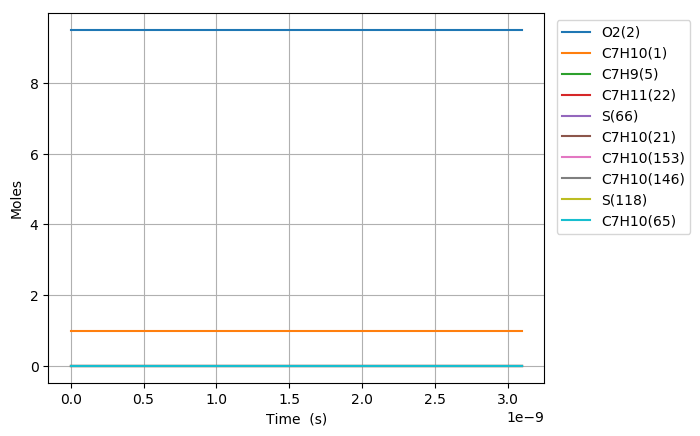

The data file committed next to this chart (first rows):
Time (s), Volume (m^3), N2, Ne, He, Ar, C7H10(1), O2(2), C7H10(146), C7H10(153), C7H9(5), C5H7(210), C2H4(115), C7H11(22), C7H10(21), C7H10(65), C7H10(18), C7H10(238), S(66), C7H11(46), C7H10(187), C7H12(16), C7H8(58), C5H8(336)
0.0, 0.4, 76.95, 0.0, 0.0, 0.0, 1.0, 9.5, 0.0, 0.0, 0.0, 0.0, 0.0, 0.0, 0.0, 0.0, 0.0, 0.0, 0.0, 0.0, 0.0, 0.0, 0.0, 0.0
1.011612035850704e-20, 0.4, 76.95, 0.0, 0.0, 0.0, 1, 9.5, 2.1641201093114718e-26, 2.5930164881445725e-26, 1.8639965661340935e-16, 1.3193287841912753e-42, 1.3193287841912753e-42, 1.863996566164103e-16, 2.2180677017495972e-17, 2.2661135502369302e-30, 4.2841090419807396e-18, 4.800164917165259e-43, 3.8924777855343896e-27, 1.2197776534299219e-31, 5.7514861224510775e-43, 1.020786786912261e-34, 1.5529069725201255e-44, 1.9940178380695482e-60
2.832513700381971e-20, 0.4, 76.95, 0.0, 0.0, 0.0, 1, 9.5, 1.307128531301625e-25, 1.5661819411990367e-25, 5.2191903849521113e-16, 1.5663071325479198e-41, 1.5663071325479198e-41, 5.2191903851333609e-16, 6.2105895648988471e-17, 1.3687325842942284e-29, 1.1995505155630605e-17, 5.6987557308730719e-42, 2.3510565823735922e-26, 7.3674570264909235e-31, 6.8281642541377839e-42, 6.1655521942329072e-34, 2.3467530167052428e-43, 4.4605381435340436e-59
6.474317029444506e-20, 0.4, 76.95, 0.0, 0.0, 0.0, 1, 9.5, 6.2932610570402024e-25, 7.5404916829201421e-25, 1.1929578021694803e-15, 1.5378096307170686e-40, 1.5378096307170686e-40, 1.1929578022567377e-15, 1.4195633291197237e-16, 6.589858203355863e-29, 2.7418296735268491e-17, 5.595072045212701e-41, 1.1319325398996327e-25, 3.5471134158355074e-30, 6.703932005976957e-41, 2.9684479782249296e-33, 2.5245298065348614e-42, 8.8132717085732228e-58
1.3757923687569576e-19, 0.4, 76.95, 0.0, 0.0, 0.0, 1, 9.5, 2.7484323106267699e-24, 3.2931306665192035e-24, 2.5350353291607202e-15, 1.3601752030636464e-39, 1.3601752030636464e-39, 2.5350353295417412e-15, 3.0165720743793594e-16, 2.8779642080433812e-28, 5.826387730389713e-17, 4.9487776403069498e-40, 4.943446786246412e-25, 1.5491176195060065e-29, 5.9295516742629418e-40, 1.2963992213066879e-32, 2.3204778297055195e-41, 1.5682746120888405e-56
2.8325137003819714e-19, 0.4, 76.95, 0.0, 0.0, 0.0, 1, 9.5, 1.1474162765780417e-23, 1.3748170959323113e-23, 5.2191903817143315e-15, 1.1433092146003817e-38, 1.1433092146003817e-38, 5.219190383304548e-15, 6.2105895648984623e-16, 1.2014934036539365e-27, 1.1995502807856761e-16, 4.1597454202610043e-39, 2.0637917206462994e-24, 6.4672611153355043e-29, 4.9841450180170582e-39, 5.4122115614814525e-32, 1.9852176365943125e-40, 2.645124359410686e-55
5.745956363631999e-19, 0.4, 76.95, 0.0, 0.0, 0.0, 1, 9.5, 4.687568982698641e-23, 5.6165753504872778e-23, 1.0587500481108649e-14, 9.3735396950565551e-38, 9.3735396950565551e-38, 1.0587500487601359e-14, 1.2598624545935993e-15, 4.9084925885849982e-27, 2.4333728817757538e-16, 3.4104100056680011e-38, 8.4312625720460916e-24, 2.6420871857683994e-28, 4.0863024829223066e-38, 2.2110650265143711e-31, 1.64141633034327e-39, 4.3446247106540576e-54
1.1572841690132054e-18, 0.4, 76.95, 0.0, 0.0, 0.0, 1, 9.5, 1.8947896031035435e-22, 2.2703086863212803e-22, 2.1324120657066224e-14, 7.5909354630829437e-37, 7.5909354630829437e-37, 2.1324120683279775e-14, 2.5374694508008353e-15, 1.9840911819386661e-26, 4.9010164257436909e-16, 2.7618374536566626e-37, 3.4080511315049738e-23, 1.0679738827114814e-27, 3.3091925092693551e-37, 8.9374784169617062e-31, 1.334772496732758e-38, 7.0428239029088459e-53
2.3226612343132167e-18, 0.4, 76.95, 0.0, 0.0, 0.0, 1, 9.5, 7.6188598078032259e-22, 9.1288043660299143e-22, 4.2797360917821097e-14, 6.1098452452336945e-36, 6.1098452452336945e-36, 4.2797361022975776e-14, 5.0926834432142279e-15, 7.9779433597074503e-26, 9.8362968816396118e-16, 2.2229654637959006e-36, 1.3703623672809853e-22, 4.2942760022121889e-27, 2.6635241155860258e-36, 3.5937208119834236e-30, 1.0765423689948014e-37, 1.1342250855900928e-51
4.653415364913239e-18, 0.4, 76.95, 0.0, 0.0, 0.0, 1, 9.5, 3.0554988522167557e-21, 3.6610532239939102e-21, 8.5743841075993134e-14, 4.9027660055640149e-35, 4.9027660055640181e-35, 8.5743841495724489e-14, 1.0203111428036692e-14, 3.199512093990494e-25, 1.970683126534294e-15, 1.7837872301211615e-35, 5.4957659739216398e-22, 1.7221967358785195e-26, 2.1373072959802913e-35, 1.4412428179843724e-29, 8.6473736753007303e-37, 1.8206824805169393e-50
9.314923626113282e-18, 0.4, 76.95, 0.0, 0.0, 0.0, 1, 9.5, 1.2237895217076897e-20, 1.4663263809401829e-20, 1.716367999492815e-13, 3.9281789193227032e-34, 3.9281789193227066e-34, 1.7163680161464879e-13, 2.0423967397664355e-14, 1.28147368190516e-24, 3.944779392096589e-15, 1.4291963661350814e-34, 2.2011729431105835e-21, 6.897769816338475e-26, 1.7124418031051929e-34, 5.7724890692664706e-29, 6.9319402011778123e-36, 2.9178393894984838e-49
1.863794014851337e-17, 0.4, 76.95, 0.0, 0.0, 0.0, 1, 9.5, 4.8983172836880934e-20, 5.8690908263901774e-20, 3.434227120039454e-13, 3.1449315873434379e-33, 3.144931587343442e-33, 3.4342271854620481e-13, 4.0865679336850569e-14, 5.1292342467519413e-24, 7.892929478963998e-15, 1.1442195444460562e-33, 8.810428012415907e-21, 2.7609054910773549e-25, 1.3709868190519856e-33, 2.3105002337036475e-28, 5.551174006060017e-35, 4.6723449476201746e-48
3.728397319331355e-17, 0.4, 76.95, 0.0, 0.0, 0.0, 1, 9.5, 1.959940868878884e-19, 2.3483719627779954e-19, 6.8699451395686849e-13, 2.5169010002512651e-32, 2.5169010002512727e-32, 6.8699453918414809e-13, 8.1749103214946619e-14, 2.0523617359288102e-23, 1.578905987932034e-14, 9.1571288576156342e-33, 3.5253186704959266e-20, 1.1047217840917456e-24, 1.0971935433797757e-32, 9.2450125168323598e-28, 4.4431888009386341e-34, 7.4787955940758541e-47
7.45760392829139e-17, 0.4, 76.95, 0.0, 0.0, 0.0, 1, 9.5, 7.8408470478779159e-19, 9.3947861713802109e-19, 1.3741380336736692e-12, 2.0139030797817189e-31, 2.0139030797817308e-31, 1.3741381275593661e-12, 1.6351595097003313e-13, 8.210782774259772e-23, 3.158064161572003e-14, 7.3269263242347629e-32, 1.4103569064544782e-19, 4.4196061924786389e-24, 8.7790140122049893e-32, 3.698608618932543e-27, 3.5554507290257452e-33, 1.1968510486490942e-45
1.491601714621146e-16, 0.4, 76.95, 0.0, 0.0, 0.0, 1, 9.5, 3.1364399448971319e-18, 3.7580356359146464e-18, 2.7484247658205801e-12, 1.6112752411536545e-30, 1.6112752411536734e-30, 2.7484250927071914e-12, 3.2704964647578403e-13, 3.2845799759854726e-22, 6.3161089064854545e-14, 5.8618287338310198e-31, 5.641885834654192e-19, 1.7679861211229464e-23, 7.0235558961028145e-31, 1.4795651466271424e-26, 2.8447199521435896e-32, 1.9151573407282802e-44
2.98328435820516e-16, 0.4, 76.95, 0.0, 0.0, 0.0, 1, 9.5, 1.2545037342468371e-17, 1.5031276930256541e-17, 5.4969971683189386e-12, 1.2890810657696013e-29, 1.2890810657696319e-29, 5.4969981765928827e-12, 6.5411703746959672e-13, 1.3138851433192877e-21, 1.2631112173683921e-13, 4.689255430425543e-30, 2.256845418600713e-18, 7.0722303643058278e-23, 5.6185960241758349e-30, 5.9185117375025525e-26, 2.2759189326567703e-31, 3.0644103195308773e-43
5.966649645373189e-16, 0.4, 76.95, 0.0, 0.0, 0.0, 1, 9.5, 5.0171309233899694e-17, 6.0114515601722322e-17, 1.0994138462806515e-11, 1.0312888162436559e-28, 1.031288816243705e-28, 1.0994140958728356e-11, 1.3082518193864663e-12, 5.2556454001296937e-21, 2.5256775311753278e-13, 3.7508052631163446e-29, 9.0275593647722497e-18, 2.8289481877548403e-22, 4.4941590068484679e-29, 2.3674611214976584e-25, 1.8207912492993265e-30, 4.9031898845095775e-42
1.1933380219709245e-15, 0.4, 76.95, 0.0, 0.0, 0.0, 1, 9.5, 2.006084324078718e-16, 2.4036603636531763e-16, 2.1988409247286907e-11, 8.2504002071507793e-28, 8.2504002071515631e-28, 2.1988412980487056e-11, 2.6165213829371811e-12, 2.1022781310359396e-20, 5.0490739947852233e-13, 2.999579393735409e-28, 3.6110556984148213e-17, 1.1315895756488048e-21, 3.5940513542332561e-28, 9.4700069032340377e-25, 1.4566539135248928e-29, 7.8452313469333582e-41
1.79001107940453e-15, 0.4, 76.95, 0.0, 0.0, 0.0, 1, 9.5, 4.2617844154536184e-16, 5.1064066225430861e-16, 3.2982669077552242e-11, 2.3591046467477723e-27, 2.3591046467480614e-27, 3.2982671459764875e-11, 3.9247909462048728e-12, 4.467352476194844e-20, 7.5707354880968988e-13, 8.5751416706347264e-28, 7.6735092954058833e-17, 2.404633264665709e-21, 1.02746070267048e-27, 2.0123937853169981e-24, 4.324457320866529e-29, 2.8875800131878563e-40
2.386684136838136e-15, 0.4, 76.95, 0.0, 0.0, 0.0, 1, 9.5, 7.2682967876077888e-16, 8.7087649755932284e-16, 4.3976918277465113e-11, 4.9760407426697307e-27, 4.9760407426704632e-27, 4.3976916396593195e-11, 5.2330605091895398e-12, 7.6207868131878064e-20, 1.0090663203995366e-12, 1.8084031954229265e-27, 1.3090113589807856e-16, 4.1020250913630317e-21, 2.1668017722159157e-27, 3.4329313252975898e-24, 9.4227803867346321e-29, 7.3235600051106599e-40
3.580030251705347e-15, 0.4, 76.95, 0.0, 0.0, 0.0, 1, 9.5, 1.504183092961963e-15, 1.8022897825513497e-15, 6.5965392051607122e-11, 1.359112222293691e-26, 1.3591122222939472e-26, 6.5965374487047329e-11, 7.8495996344946357e-12, 1.5777885786782583e-19, 1.5126453263517898e-12, 4.9377471229349758e-27, 2.7101421225182877e-16, 8.492725378944962e-21, 5.9163350486987112e-27, 7.1075322598097991e-24, 2.7351449286413935e-28, 2.5611085987188205e-39
4.773376366572558e-15, 0.4, 76.95, 0.0, 0.0, 0.0, 1, 9.5, 2.5572083487786602e-15, 3.0640089630178269e-15, 8.7953827376465067e-11, 2.8437180768640467e-26, 2.8437180768646867e-26, 8.7953782777345297e-11, 1.046613875875895e-11, 2.6834059383682879e-19, 2.0155877502652146e-12, 1.0328513800878754e-26, 4.6092397877606286e-16, 1.4443898515834183e-20, 1.2375471370190055e-26, 1.208818559682817e-23, 5.9814536724023334e-28, 6.3995576852648656e-39
5.966722481439769e-15, 0.4, 76.95, 0.0, 0.0, 0.0, 1, 9.5, 3.9052517978411841e-15, 4.6792145493864805e-15, 1.0994222161437725e-10, 5.1768796955480389e-26, 5.1768796955493981e-26, 1.0994213771054282e-10, 1.3082677881908148e-11, 4.0996379360635047e-19, 2.5178489175009361e-12, 1.8797282267485139e-26, 7.0418713218813019e-16, 2.2067001538129901e-20, 2.252262356787662e-26, 1.8468221519039257e-23, 1.1222015730087217e-27, 1.3577454072529883e-38
8.353414711174192e-15, 0.4, 76.95, 0.0, 0.0, 0.0, 1, 9.5, 7.5025951565856453e-15, 8.9894977922284645e-15, 1.539188843787562e-10, 1.3668473591127819e-25, 1.3668473591132792e-25, 1.5391868415547489e-10, 1.8315756124791133e-11, 7.8834534666684713e-19, 3.5202900685191774e-12, 4.9591563692348208e-26, 1.3541235280818302e-15, 4.2433982170114976e-20, 5.9419872663243316e-26, 3.5514611476876461e-23, 3.0705408587948057e-27, 4.974449171780757e-38
1.3126799170643037e-14, 0.4, 76.95, 0.0, 0.0, 0.0, 1, 9.5, 1.8267031637637004e-14, 2.1887285285856527e-14, 2.4187171059926669e-10, 5.2853614310777178e-25, 5.2853614310808723e-25, 2.418711273656161e-10, 2.8781912596979032e-11, 1.9233197057109437e-18, 5.5169290963428288e-12, 1.9141953931144239e-25, 3.303630825437439e-15, 1.0352555939410979e-19, 2.2935603855653164e-25, 8.6649334773218118e-23, 1.2194524442561768e-26, 3.1547577246582299e-37
1.7900183630111884e-14, 0.4, 76.95, 0.0, 0.0, 0.0, 1, 9.5, 3.3777320100735631e-14, 4.0471481951706833e-14, 3.2982387116977765e-10, 1.311690348196198e-24, 1.3116903481972255e-24, 3.2982270360235982e-10, 3.9248069051047277e-11, 3.5630066922115896e-18, 7.502608992054168e-12, 4.743745110175569e-25, 6.1200511790943249e-15, 1.9178368329168397e-19, 5.6838846543279565e-25, 1.6052826595229514e-22, 3.0530511129735449e-26, 1.0277704479453739e-36
2.7446952549049574e-14, 0.4, 76.95, 0.0, 0.0, 0.0, 1, 9.5, 7.8897876499511421e-14, 9.4534260717859478e-14, 5.0572620106359969e-10, 4.7640311751466279e-24, 4.764031175152512e-24, 5.0572325602205828e-10, 6.0180381904841226e-11, 8.3560426539581781e-18, 1.1441409079032311e-11, 1.7169776570506554e-24, 1.4352764708075961e-14, 4.4977291911762521e-19, 2.0572570058980988e-24, 3.7651378979296887e-22, 1.1160157492370686e-25, 5.8847866077942815e-36
3.6993721467987265e-14, 0.4, 76.95, 0.0, 0.0, 0.0, 1, 9.5, 1.4268143864544063e-13, 1.709587750501186e-13, 6.8162588125280454e-10, 1.147029087589037e-23, 1.1470290875908784e-23, 6.8162034178904622e-10, 8.1112694686178471e-11, 1.5167274332924282e-17, 1.5337112510975151e-11, 4.1222775116718584e-24, 2.6051889659353261e-14, 8.1639063635708495e-19, 4.9392513576538483e-24, 6.8348571428578311e-22, 2.6927145856622761e-25, 1.8413795329546634e-35
4.6540490386924955e-14, 0.4, 76.95, 0.0, 0.0, 0.0, 1, 9.5, 2.2493153961414163e-13, 2.6950962120492e-13, 8.5752291940964257e-10, 2.2495166488252718e-23, 2.2495166488296702e-23, 8.575139611138193e-10, 1.0204500739506087e-10, 2.3996621887024357e-17, 1.9190172969731898e-11, 8.0629300843381598e-24, 4.121721554630905e-14, 1.2916309814121932e-18, 9.6608823527269713e-24, 1.0814650676415778e-21, 5.2860192605544252e-25, 4.3988025646990725e-35
5.6087259305862646e-14, 0.4, 76.95, 0.0, 0.0, 0.0, 1, 9.5, 3.2544862989295382e-13, 3.8994770192731988e-13, 1.0334173233501098e-09, 3.8932698138118767e-23, 3.8932698138208316e-23, 1.0334041141522087e-09, 1.2297732003148906e-10, 3.4844038552920719e-17, 2.3001051255471327e-11, 1.3918066263768471e-23, 5.9848586542529464e-14, 1.8754898340083471e-18, 1.6676418913031501e-23, 1.5704750428011721e-21, 9.1534524606279603e-25, 8.9549189316764786e-35
7.518079714373802e-14, 0.4, 76.95, 0.0, 0.0, 0.0, 1, 9.5, 5.8055745958064541e-13, 6.9561530270271757e-13, 1.3851982573017121e-09, 9.2092320715216491e-23, 9.2092320715490922e-23, 1.3851740218555394e-09, 1.6484194508698339e-10, 6.2592959497398778e-17, 3.0497938524851828e-11, 3.2752685442820608e-23, 1.075089781714043e-13, 3.3690506632528927e-18, 3.9243777447828548e-23, 2.821675018105017e-21, 2.1663195827258636e-24, 2.7442749421326868e-34
9.42743349816134e-14, 0.4, 76.95, 0.0, 0.0, 0.0, 1, 9.5, 9.0644803915496083e-13, 1.086092542136883e-12, 1.7369687451128983e-09, 1.7970238845541465e-22, 1.7970238845606902e-22, 1.7369300659523557e-09, 2.0670656985266264e-10, 9.841377708790751e-17, 3.7831376417158007e-11, 6.3591801942703983e-23, 1.6903201125281678e-13, 5.2970462202788447e-18, 7.6194744140036e-23, 4.4372762649667647e-21, 4.2282263447567585e-24, 6.5438924195088983e-34
1.1336787281948878e-13, 0.4, 76.95, 0.0, 0.0, 0.0, 1, 9.5, 1.301510950037321e-12, 1.5594510388518637e-12, 2.0887288516763267e-09, 3.1097530760783611e-22, 3.1097530760917481e-22, 2.0886722475276881e-09, 2.485711943285274e-10, 1.4230623263013484e-16, 4.5005081405272694e-11, 1.0949548329288357e-22, 2.4441660078086959e-13, 7.6594489274491638e-18, 1.3119584536086176e-22, 6.4174800160899719e-21, 7.317899230705342e-24, 1.3387470643600527e-33
1.3246141065736416e-13, 0.4, 76.95, 0.0, 0.0, 0.0, 1, 9.5, 1.7641922165728954e-12, 2.1138288423554438e-12, 2.4404786408490752e-09, 4.9504283877018565e-22, 4.9504283877265241e-22, 2.4404005676348555e-09, 2.9043581851457803e-10, 1.9427008434028867e-16, 5.2022641933158622e-11, 1.7341860233502602e-22, 3.336616934595365e-13, 1.0456232144323304e-17, 2.0778756451984075e-22, 8.7624863131640117e-21, 1.1650265809194688e-23, 2.4667432600787945e-33
1.5155494849523954e-13, 0.4, 76.95, 0.0, 0.0, 0.0, 1, 9.5, 2.2930193596119658e-12, 2.7474616500544164e-12, 2.7922181743611812e-09, 7.4079826823576055e-22, 7.40798268239966e-22, 2.792115027293169e-09, 3.3230044241081441e-10, 2.5430510226378756e-16, 5.8887458252871591e-11, 2.5816112847365769e-22, 4.3676626999863558e-13, 1.368737012956872e-17, 3.0932478180734365e-22, 1.1472490131523554e-20, 1.7434632249362803e-23, 4.2054017112835586e-33
1.7064848633311492e-13, 0.4, 76.95, 0.0, 0.0, 0.0, 1, 9.5, 2.8865859587964444e-12, 3.4586643100161497e-12, 3.1439475123619335e-09, 1.0569705294673752e-21, 1.0569705294741248e-21, 3.1438156275095707e-09, 3.7416506601723699e-10, 3.224110586231809e-16, 6.5602778073362066e-11, 3.6639734448565606e-22, 5.5372932347680417e-13, 1.735283741461008e-17, 4.3901178134811341e-22, 1.4547682660181737e-20, 2.4876427475532082e-23, 6.7497265396701597e-33
1.897420241709903e-13, 0.4, 76.95, 0.0, 0.0, 0.0, 1, 9.5, 3.5435042709871037e-12, 4.2457740490735568e-12, 3.4956667149316667e-09, 1.4523178583029149e-21, 1.4523178583132299e-21, 3.4955023693018002e-09, 4.1602968933384604e-10, 3.9858772161330097e-16, 7.2171805974106148e-11, 5.007659359877937e-22, 6.8454983617625763e-13, 2.1452608212808108e-17, 6.0001019512525801e-22, 1.7988255526713709e-20, 3.4181764127734226e-23, 1.0314982334158479e-32
2.0883556200886569e-13, 0.4, 76.95, 0.0, 0.0, 0.0, 1, 9.5, 4.262382250528341e-12, 5.1071229388484961e-12, 3.8473758428996664e-09, 1.9357396192794241e-21, 1.9357396192945596e-21, 3.8471752537058668e-09, 4.5789431236064187e-10, 4.8283485544297322e-16, 7.8597756469960031e-11, 6.63913745281809e-22, 8.2922677210989278e-13, 2.5986656263269213e-17, 7.9549142819609468e-22, 2.1794403390786805e-20, 4.5560071786376211e-23, 1.5135680243452601e-32
2.2792909984674107e-13, 0.4, 76.95, 0.0, 0.0, 0.0, 1, 9.5, 5.0418469790631276e-12, 6.041065969007183e-12, 4.1990749571682744e-09, 2.5161959592229062e-21, 2.5161959592443784e-21, 4.1988342817611086e-09, 4.9975893509762484e-10, 5.7515222618883683e-16, 8.4883799906980456e-11, 8.5845127799991902e-22, 9.8775909196104634e-13, 3.0954955242927612e-17, 1.0285833473664097e-21, 2.5966322330144461e-20, 5.9222204267091226e-23, 2.1472160983525196e-32
2.4702263768461647e-13, 0.4, 76.95, 0.0, 0.0, 0.0, 1, 9.5, 5.8805750274939882e-12, 7.0460174265097791e-12, 4.5507641177006681e-09, 3.2025773016426439e-21, 3.2025773016722588e-21, 4.550479454495275e-09, 5.4162355754479515e-10, 6.7553960553964505e-16, 9.1032992350518382e-11, 1.0868949672359911e-21, 1.1601457680042e-12, 3.6357479143068822e-17, 1.3023011028979452e-21, 3.0504206975480034e-20, 7.53773661634269e-23, 2.9615410576684078e-32
2.661161755224919e-13, 0.4, 76.95, 0.0, 0.0, 0.0, 1, 9.5, 6.7772912880553819e-12, 8.1204494962169035e-12, 4.9024433834622563e-09, 4.0036897158624149e-21, 4.0036897159022997e-21, 4.902110772926982e-09, 5.8348817970215302e-10, 7.8399676863853613e-16, 9.7048278282199908e-11, 1.3516693510717968e-21, 1.3463857816389337e-12, 4.2194202181869212e-17, 1.6195497376129598e-21, 3.5408250081449191e-20, 9.4232768764735563e-23, 3.9884748628515922e-32
3.0430325119824264e-13, 0.4, 76.95, 0.0, 0.0, 0.0, 1, 9.5, 8.7396477743620545e-12, 1.0471715815055058e-11, 5.6057724670510273e-09, 5.9856091929207121e-21, 5.9856091929888983e-21, 5.6053318510020196e-09, 6.6721742314743286e-10, 1.0251195373805578e-15, 1.0868877053891229e-10, 1.9997945705756224e-21, 1.7604217027804094e-12, 5.5170141345982812e-17, 2.3961234805186014e-21, 4.6315588393053398e-20, 1.4087963776083949e-22, 6.8187327305853235e-32
3.37449251628965e-13, 0.4, 76.95, 0.0, 0.0, 0.0, 1, 9.5, 1.0619346056230463e-11, 1.2723942304169103e-11, 6.2162235569783919e-09, 8.1615732244647162e-21, 8.1615732245678347e-21, 6.2156758089429417e-09, 7.398935695739965e-10, 1.2605782070280225e-15, 1.1838527576521296e-10, 2.7023276633607718e-21, 2.16471456139699e-12, 6.7840899442652546e-17, 3.2378878729128609e-21, 5.6972255069438369e-20, 1.9209268850362e-22, 1.031159538856881e-31
3.705952520596874e-13, 0.4, 76.95, 0.0, 0.0, 0.0, 1, 9.5, 1.2656518019307644e-11, 1.5164851412930877e-11, 6.8266456609674364e-09, 1.0809715264346485e-20, 1.0809715264496498e-20, 6.8259780298456193e-09, 8.1256971512717725e-10, 1.5203529951174225e-15, 1.2771814240544245e-10, 3.5472063292164949e-21, 2.6107415508168666e-12, 8.1819800453296698e-17, 4.2502085129027115e-21, 6.873515258206685e-20, 2.5441777023369829e-22, 1.5001354914343153e-31
4.0374125249040976e-13, 0.4, 76.95, 0.0, 0.0, 0.0, 1, 9.5, 1.4845257899576611e-11, 1.778736694282713e-11, 7.4370390788473497e-09, 1.3976400499415805e-20, 1.3976400499627152e-20, 7.4362385190816277e-09, 8.8524585980697677e-10, 1.8044427532721435e-15, 1.3670100806271641e-10, 4.5456597355019366e-21, 3.0984972995739307e-12, 9.7106708363397109e-17, 5.446540002763496e-21, 8.1605295271180722e-20, 3.2894568626928177e-22, 2.1134696027268175e-31
4.3688725292113214e-13, 0.4, 76.95, 0.0, 0.0, 0.0, 1, 9.5, 1.7179875173359596e-11, 2.0584670593114306e-11, 8.0474041075443775e-09, 1.7708013233628426e-20, 1.7708013233918245e-20, 8.0464572820249979e-09, 9.5792200361339618e-10, 2.1128463440583666e-15, 1.4534701330669093e-10, 5.7085077303773591e-21, 3.6279764337477989e-12, 1.1370148709291334e-16, 6.8398465032104503e-21, 9.5583697797198843e-20, 4.1676763709503314e-22, 2.8981426571483107e-31
5.031792537825768e-13, 0.4, 76.95, 0.0, 0.0, 0.0, 1, 9.5, 2.2265049480265768e-11, 2.6677650718759448e-11, 9.268050168901379e-09, 2.7051411719144195e-20, 2.7051411719654305e-20, 9.2667696505140313e-09, 1.1032742886060995e-09, 2.8025905347655288e-15, 1.6167853474097169e-10, 8.568632706062272e-21, 4.8120833785453047e-12, 1.5081411307560767e-16, 1.0266803856931572e-20, 1.2686933729861197e-19, 6.3665473618282371e-22, 5.1010946174658795e-31
5.694712546440216e-13, 0.4, 76.95, 0.0, 0.0, 0.0, 1, 9.5, 2.7870676473407684e-11, 3.3394229501846457e-11, 1.0488586158257015e-08, 3.9210709088633352e-20, 3.9210709089470494e-20, 1.0486915178274843e-08, 1.2486265701052952e-09, 3.5895767032812118e-15, 1.7680822562458589e-10, 1.2206229611330258e-20, 6.1630194239376725e-12, 1.931565904724564e-16, 1.4625315673980969e-20, 1.6260018043789607e-19, 9.2280116371284463e-22, 8.371416123710618e-31
6.357632555054663e-13, 0.4, 76.95, 0.0, 0.0, 0.0, 1, 9.5, 3.3958464508760166e-11, 4.068852646463504e-11, 1.1709014340604785e-08, 5.4556550509221787e-20, 5.4556550510522681e-20, 1.1706893908250006e-08, 1.3939788481109927e-09, 4.4737961702370686e-15, 1.9082450910521769e-10, 1.6694103329228597e-20, 7.6807416281894343e-12, 2.40727831828685e-16, 2.00026154737701e-20, 2.0278433180614935e-19, 1.2839246499767201e-21, 1.300884974174539e-30
7.020552563669111e-13, 0.4, 76.95, 0.0, 0.0, 0.0, 1, 9.5, 4.0492944565279017e-11, 4.8518043154214163e-11, 1.2929336934177099e-08, 7.3459485623048994e-20, 7.3459485624984036e-20, 1.2926705883368276e-08, 1.5393311226231987e-09, 5.4552404357746202e-15, 2.0380929032342303e-10, 2.2099691074068182e-20, 9.3652070633686634e-12, 2.9352675002427439e-16, 2.6479505297120496e-20, 2.4742989253959642e-19, 1.7287399661534521e-21, 1.9350505443813024e-30
7.683472572283558e-13, 0.4, 76.95, 0.0, 0.0, 0.0, 1, 9.5, 4.7441249023517627e-11, 5.684339807833437e-11, 1.4149556111674812e-08, 9.6289999830675202e-20, 9.6289999833452309e-20, 1.4146351146548465e-08, 1.6846833936419199e-09, 6.5339011746913547e-15, 2.1583846725752966e-10, 2.8485483076117093e-20, 1.121637281147335e-11, 3.5155225817441494e-16, 3.4130859765761803e-20, 2.9654496101506964e-19, 2.2659597077599714e-21, 2.7770916158133971e-30
8.346392580898006e-13, 0.4, 76.95, 0.0, 0.0, 0.0, 1, 9.5, 5.4772922014478403e-11, 6.5628099468225229e-11, 1.536967400119746e-08, 1.2341851374889612e-19, 1.2341851375276433e-19, 1.5365829740699781e-08, 1.8300356611671633e-09, 7.7097702326537168e-15, 2.2698236866648162e-10, 3.5909383229971032e-20, 1.3234195964105436e-11, 4.1480326961892793e-16, 4.3026058207040074e-20, 3.5013763284355153e-19, 2.9042943259776768e-21, 3.8682104909669264e-30
9.009312589512453e-13, 0.4, 76.95, 0.0, 0.0, 0.0, 1, 9.5, 6.2459762248415833e-11, 7.4838356958407393e-11, 1.6589692687000795e-08, 1.5521537425335026e-19, 1.552153742586036e-19, 1.6585141708720886e-08, 1.9753879251989356e-09, 8.982839623233596e-15, 2.3730611702990959e-10, 4.442500798030614e-20, 1.5418633623403492e-11, 4.8327869794525693e-16, 5.3229342775381992e-20, 4.0821600068485752e-19, 3.6524519555441333e-21, 5.2533650199233379e-30
9.6722325981269e-13, 0.4, 76.95, 0.0, 0.0, 0.0, 1, 9.5, 7.0475631501981072e-11, 8.444285211884056e-11, 1.7809614210490789e-08, 1.920508475291854e-19, 1.9205084753616668e-19, 1.7804287093499048e-08, 2.1207401857372406e-09, 1.0353101524123788e-14, 2.4687007079003276e-10, 5.4082050515345792e-20, 1.7769642902888551e-11, 5.5697745701013847e-16, 6.4800254824704395e-20, 4.7078815411367163e-19, 4.5191383000086856e-21, 6.9812768351492017e-30
1e-12, 0.4, 76.95, 0.0, 0.0, 0.0, 1, 9.5, 7.4552962890672845e-11, 8.9328249865305969e-11, 1.8412744475062937e-08, 2.1223861353441325e-19, 2.1223861354239144e-19, 1.8407007362105218e-08, 2.1926066723696233e-09, 1.1066504787581897e-14, 2.5133541725926453e-10, 5.9292751684437427e-20, 1.8993577863651006e-11, 5.9534572055981936e-16, 7.1043632241417826e-20, 5.0338838307505635e-19, 4.994117350131173e-21, 7.9782161809756855e-30
1.0335152606741346e-12, 0.4, 76.95, 0.0, 0.0, 0.0, 1, 9.5, 7.8796306316548025e-11, 9.4412560762066084e-11, 1.9029440571088244e-08, 2.3429511979984167e-19, 2.3429511980894607e-19, 1.9023265937910149e-08, 2.2660924427820848e-09, 1.1820548273873927e-14, 2.5573016681020719e-10, 6.4926562787438047e-20, 2.028718092746291e-11, 6.3589846094008753e-16, 7.7793972822208497e-20, 5.3786217965174141e-19, 5.5130566887006005e-21, 9.1044379424566455e-30
1.0998072615355793e-12, 0.4, 76.95, 0.0, 0.0, 0.0, 1, 9.5, 8.7399346051988935e-11, 1.0472059484720531e-10, 2.0249173727068115e-08, 2.8231830024016327e-19, 2.8231830025184239e-19, 2.024207828481898e-08, 2.4114446963334722e-09, 1.3385172368699268e-14, 2.639382250654342e-10, 7.7001206430571143e-20, 2.297120483311383e-11, 7.2004062412415746e-16, 9.2261612994842477e-20, 6.0944616084607394e-19, 6.6429081829055225e-21, 1.1679117023224798e-29
1.166099262397024e-12, 0.4, 76.95, 0.0, 0.0, 0.0, 1, 9.5, 9.6263968611353101e-11, 1.1534205357512001e-10, 2.1468815596380674e-08, 3.3649042255265784e-19, 3.3649042256742317e-19, 2.1460724177079441e-08, 2.5567969463914088e-09, 1.504696645932518e-14, 2.7154223561920265e-10, 9.0345489089853392e-20, 2.5821671766714175e-11, 8.0940286120880359e-16, 1.0825051249654992e-19, 6.8554817831615482e-19, 7.9173916499832564e-21, 1.4765365867258318e-29
1.2986832641199134e-12, 0.4, 76.95, 0.0, 0.0, 0.0, 1, 9.5, 1.1470239122839136e-10, 1.3743469694406496e-10, 2.3907832950217856e-08, 4.6476124203086056e-19, 4.6476124205359222e-19, 2.3897516769015586e-08, 2.8475014360269412e-09, 1.8662035984045644e-14, 2.8511262227867734e-10, 1.2098663038683446e-19, 3.2021763360475669e-11, 1.0037832169718597e-15, 1.4496421815757277e-19, 8.5133862982213094e-19, 1.0935039040835572e-20, 2.2731737993535332e-29
1.431267265842803e-12, 0.4, 76.95, 0.0, 0.0, 0.0, 1, 9.5, 1.3397398627196459e-10, 1.6052563510084454e-10, 2.6346507201112607e-08, 6.2206631667503202e-19, 6.2206631670859202e-19, 2.6333644056330035e-08, 3.1382059116887126e-09, 2.2665701023392446e-14, 2.9675904505669155e-10, 1.5711152930933072e-19, 3.8887113103367024e-11, 1.2190308505945858e-15, 1.8824846356474733e-19, 1.0352981205924403e-18, 1.4635546842241115e-20, 3.3559893342338976e-29
... 209 more rows
